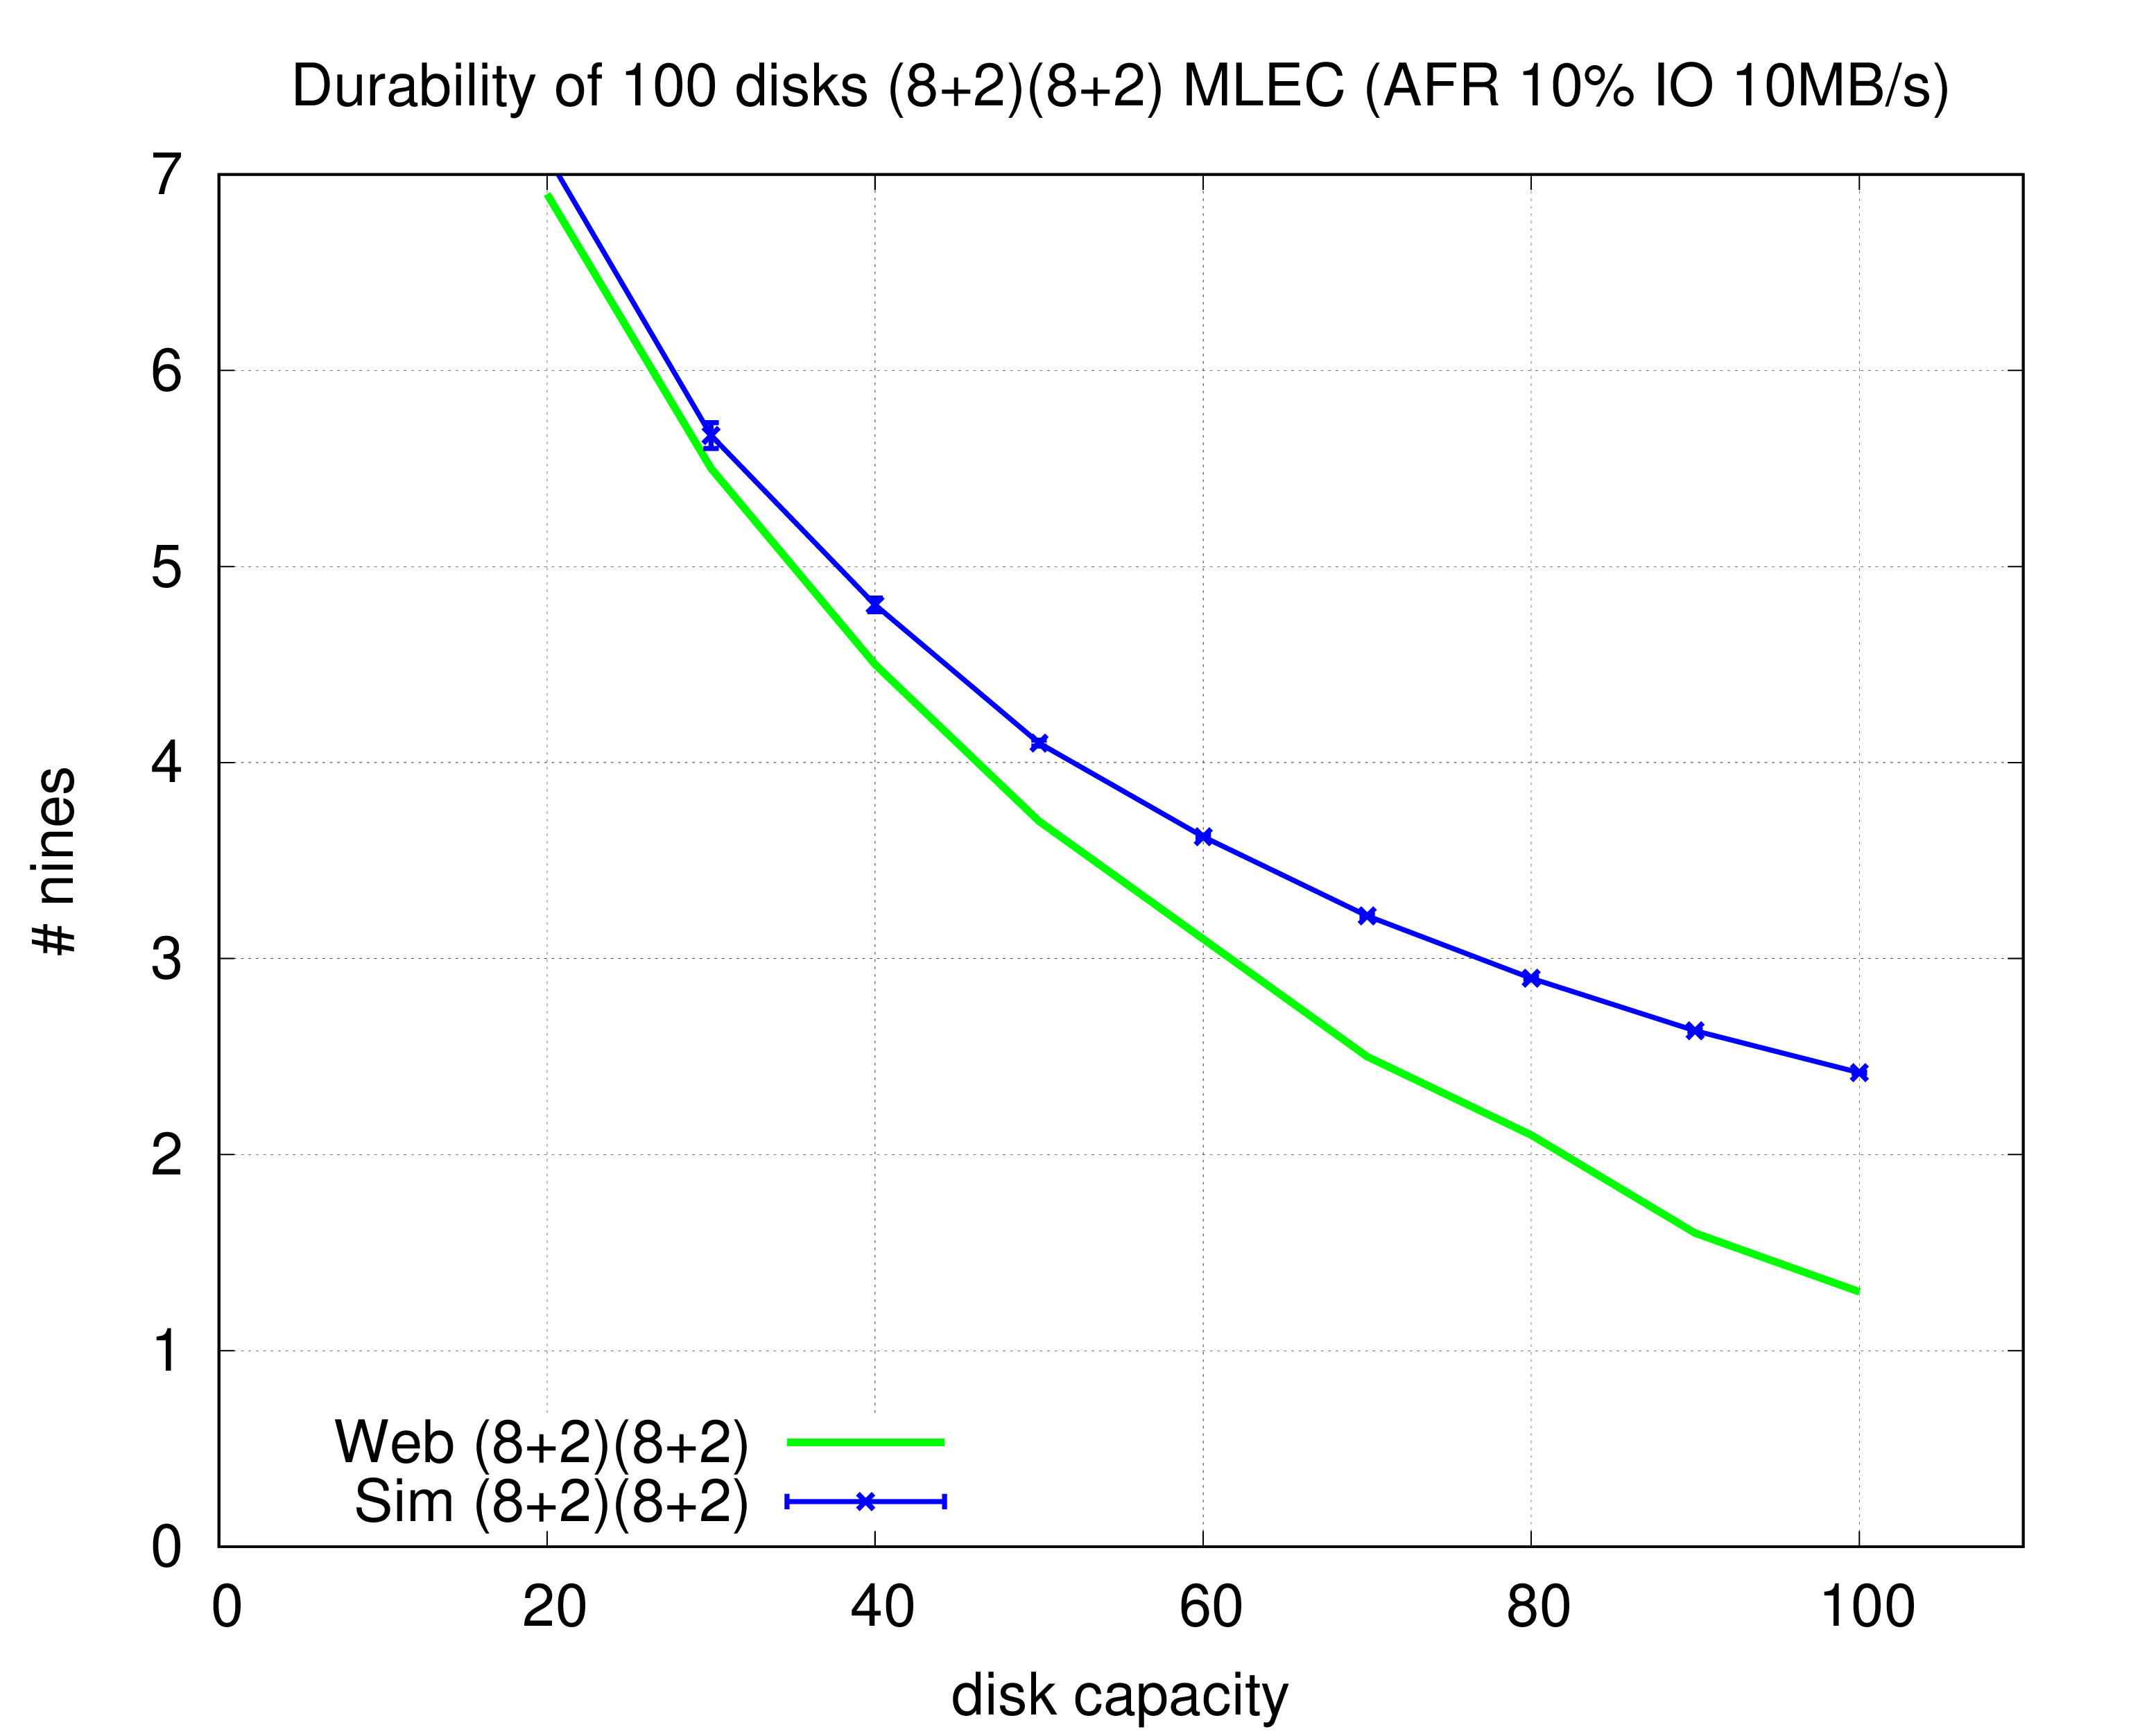

Here is the gnuplot script that generated this plot:
set term postscript eps color 25 font ",24"
set title "Durability of 100 disks (8+2)(8+2) MLEC (AFR 10% IO 10MB/s)"
set ylabel '# nines'
set xlabel 'disk capacity'
set yrange [0:7]
set xrange [0:110]

set size 1.2, 1.4
set ytic 0,1,7
set xtic 0,20,100
set key bottom left
set grid

set output 'cap.eps'

plot \
'./web-raid-mlec-8-2-8-2-cap.txt'  u ($1):($2) title "Web (8+2)(8+2)" w l lw 6 lc rgb 'green', \
'./sim-raid-mlec-8-2-8-2-cap.txt'  u ($1):($2):($3) title "Sim (8+2)(8+2)" w yerrorlines lw 4 lc rgb 'blue', \
